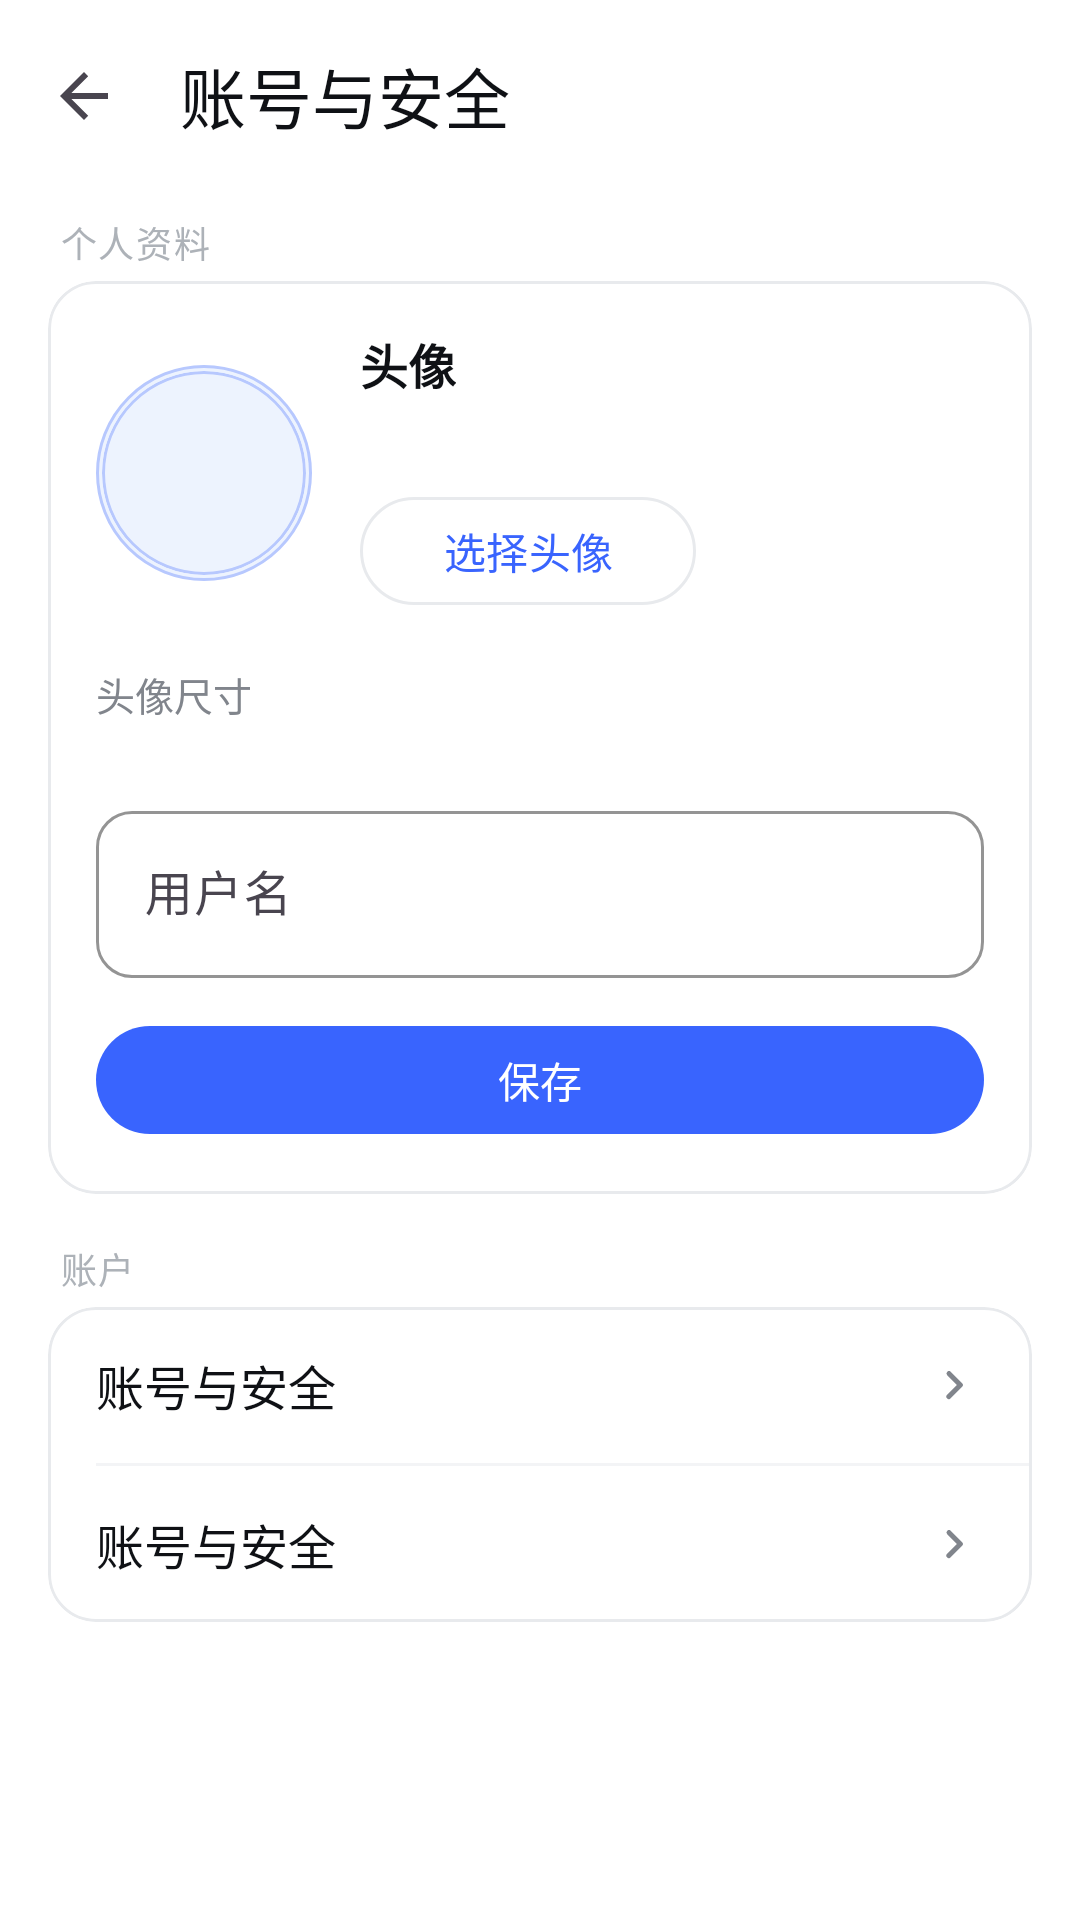

The Android layout XML behind this screen, and the referenced resources:
<!-- AndroidManifest.xml: application theme Theme.GeoScientist -->
<!-- res/layout/activity_account_security.xml -->
<?xml version="1.0" encoding="utf-8"?>
<LinearLayout xmlns:android="http://schemas.android.com/apk/res/android"
    xmlns:app="http://schemas.android.com/apk/res-auto"
    android:layout_width="match_parent"
    android:layout_height="match_parent"
    android:background="@color/background"
    android:fitsSystemWindows="true"
    android:orientation="vertical">

    <com.google.android.material.appbar.MaterialToolbar
        android:id="@+id/toolbar"
        style="@style/Widget.GeoAgent.Toolbar"
        android:layout_width="match_parent"
        android:layout_height="?attr/actionBarSize"
        app:navigationIcon="?attr/homeAsUpIndicator"
        app:title="@string/account_security" />

    <ScrollView
        android:layout_width="match_parent"
        android:layout_height="match_parent"
        android:paddingHorizontal="@dimen/spacing_lg"
        android:paddingBottom="@dimen/spacing_2xl">

        <LinearLayout
            android:layout_width="match_parent"
            android:layout_height="wrap_content"
            android:orientation="vertical"
            android:paddingTop="@dimen/spacing_sm">

            <TextView
                style="@style/TextAppearance.GeoAgent.LabelSmall"
                android:layout_width="wrap_content"
                android:layout_height="wrap_content"
                android:layout_marginBottom="@dimen/spacing_xs"
                android:paddingHorizontal="@dimen/spacing_xs"
                android:text="@string/profile" />

            <com.google.android.material.card.MaterialCardView
                style="@style/Widget.GeoAgent.Card.Outlined"
                android:layout_width="match_parent"
                android:layout_height="wrap_content"
                android:layout_marginBottom="@dimen/spacing_lg">

                <LinearLayout
                    android:layout_width="match_parent"
                    android:layout_height="wrap_content"
                    android:orientation="vertical"
                    android:padding="@dimen/spacing_lg">

                    <LinearLayout
                        android:layout_width="match_parent"
                        android:layout_height="wrap_content"
                        android:gravity="center_vertical"
                        android:orientation="horizontal"
                        android:paddingBottom="@dimen/spacing_lg">

                        <FrameLayout
                            android:id="@+id/layout_avatar_frame"
                            android:layout_width="72dp"
                            android:layout_height="72dp"
                            android:background="@drawable/bg_avatar_surface"
                            android:padding="2dp">

                            <ImageView
                                android:id="@+id/iv_avatar"
                                android:layout_width="match_parent"
                                android:layout_height="match_parent"
                                android:background="@drawable/bg_avatar_surface"
                                android:clipToOutline="true"
                                android:scaleType="centerCrop" />

                            <TextView
                                android:id="@+id/tv_avatar_initial"
                                android:layout_width="match_parent"
                                android:layout_height="match_parent"
                                android:gravity="center"
                                android:textColor="@color/on_primary_soft"
                                android:textSize="24sp"
                                android:textStyle="bold" />
                        </FrameLayout>

                        <LinearLayout
                            android:layout_width="0dp"
                            android:layout_height="wrap_content"
                            android:layout_marginStart="@dimen/spacing_lg"
                            android:layout_weight="1"
                            android:orientation="vertical">

                            <TextView
                                android:layout_width="wrap_content"
                                android:layout_height="wrap_content"
                                android:text="@string/avatar"
                                android:textColor="@color/on_background"
                                android:textSize="16sp"
                                android:textStyle="bold" />

                            <TextView
                                android:id="@+id/tv_avatar_status"
                                android:layout_width="wrap_content"
                                android:layout_height="wrap_content"
                                android:layout_marginTop="3dp"
                                android:textColor="@color/text_secondary"
                                android:textSize="13sp" />

                            <com.google.android.material.button.MaterialButton
                                android:id="@+id/btn_choose_avatar"
                                style="@style/Widget.GeoAgent.Button.Secondary"
                                android:layout_width="wrap_content"
                                android:layout_height="wrap_content"
                                android:layout_marginTop="@dimen/spacing_sm"
                                android:minWidth="112dp"
                                android:text="@string/choose_avatar" />
                        </LinearLayout>
                    </LinearLayout>

                    <TextView
                        android:layout_width="wrap_content"
                        android:layout_height="wrap_content"
                        android:layout_marginBottom="@dimen/spacing_sm"
                        android:text="@string/avatar_size"
                        android:textColor="@color/text_secondary"
                        android:textSize="13sp" />

                    <LinearLayout
                        android:id="@+id/layout_avatar_size"
                        android:layout_width="match_parent"
                        android:layout_height="wrap_content"
                        android:layout_marginBottom="@dimen/spacing_lg"
                        android:orientation="horizontal" />

                    <com.google.android.material.textfield.TextInputLayout
                        style="@style/Widget.GeoAgent.TextInput"
                        android:layout_width="match_parent"
                        android:layout_height="wrap_content"
                        android:hint="@string/username">

                        <com.google.android.material.textfield.TextInputEditText
                            android:id="@+id/et_display_name"
                            android:layout_width="match_parent"
                            android:layout_height="wrap_content" />
                    </com.google.android.material.textfield.TextInputLayout>

                    <com.google.android.material.button.MaterialButton
                        android:id="@+id/btn_save_name"
                        style="@style/Widget.GeoAgent.Button.Primary"
                        android:layout_width="match_parent"
                        android:layout_height="wrap_content"
                        android:layout_marginTop="@dimen/spacing_md"
                        android:text="@string/save" />
                </LinearLayout>
            </com.google.android.material.card.MaterialCardView>

            <TextView
                style="@style/TextAppearance.GeoAgent.LabelSmall"
                android:layout_width="wrap_content"
                android:layout_height="wrap_content"
                android:layout_marginBottom="@dimen/spacing_xs"
                android:paddingHorizontal="@dimen/spacing_xs"
                android:text="@string/account" />

            <com.google.android.material.card.MaterialCardView
                style="@style/Widget.GeoAgent.Card.Outlined"
                android:layout_width="match_parent"
                android:layout_height="wrap_content">

                <LinearLayout
                    android:layout_width="match_parent"
                    android:layout_height="wrap_content"
                    android:orientation="vertical">

                    <include
                        android:id="@+id/row_change_password"
                        layout="@layout/layout_item_settings_row" />

                    <View
                        android:layout_width="match_parent"
                        android:layout_height="1dp"
                        android:layout_marginStart="@dimen/spacing_lg"
                        android:background="@color/outline_subtle" />

                    <include
                        android:id="@+id/row_switch_account"
                        layout="@layout/layout_item_settings_row" />
                </LinearLayout>
            </com.google.android.material.card.MaterialCardView>
        </LinearLayout>
    </ScrollView>
</LinearLayout>
<!-- res/layout/layout_item_settings_row.xml (included above) -->
<?xml version="1.0" encoding="utf-8"?>
<LinearLayout xmlns:android="http://schemas.android.com/apk/res/android"
    xmlns:tools="http://schemas.android.com/tools"
    android:layout_width="match_parent"
    android:layout_height="52dp"
    android:background="?attr/selectableItemBackground"
    android:gravity="center_vertical"
    android:orientation="horizontal"
    android:paddingHorizontal="@dimen/spacing_lg">

    <TextView
        android:id="@+id/tv_row_label"
        android:layout_width="0dp"
        android:layout_height="wrap_content"
        android:layout_weight="1"
        android:textColor="@color/deepseek_text_primary"
        android:textSize="16sp"
        tools:text="账号与安全" />

    <TextView
        android:id="@+id/tv_row_value"
        android:layout_width="wrap_content"
        android:layout_height="wrap_content"
        android:layout_marginEnd="@dimen/spacing_xs"
        android:textColor="@color/deepseek_text_muted"
        android:textSize="14sp"
        android:visibility="gone"
        tools:text="浅色" />

    <ImageView
        android:id="@+id/iv_chevron"
        android:layout_width="20dp"
        android:layout_height="20dp"
        android:contentDescription="@null"
        android:src="@drawable/ic_chevron_right" />
</LinearLayout>
<!-- resources referenced by this layout -->
<resources>
  <color name="background">#FFFFFF</color>
  <color name="deepseek_text_muted">@color/text_muted</color>
  <color name="deepseek_text_primary">@color/on_background</color>
  <color name="on_background">#0F1115</color>
  <color name="on_primary_soft">#3964FE</color>
  <color name="outline_subtle">#F3F4F6</color>
  <color name="text_secondary">#81858C</color>
  <dimen name="spacing_2xl">32dp</dimen>
  <dimen name="spacing_lg">16dp</dimen>
  <dimen name="spacing_md">12dp</dimen>
  <dimen name="spacing_sm">8dp</dimen>
  <dimen name="spacing_xs">4dp</dimen>
  <!-- drawable bg_avatar_surface (drawable) -->
  <?xml version="1.0" encoding="utf-8"?>
  <shape xmlns:android="http://schemas.android.com/apk/res/android"
      android:shape="oval">
      <solid android:color="@color/primary_soft" />
      <stroke
          android:width="1dp"
          android:color="@color/primary_border" />
  </shape>
  <string name="account">账户</string>
  <string name="account_security">账号与安全</string>
  <string name="avatar">头像</string>
  <string name="avatar_size">头像尺寸</string>
  <string name="choose_avatar">选择头像</string>
  <string name="profile">个人资料</string>
  <string name="save">保存</string>
  <string name="username">用户名</string>
  <style name="TextAppearance.GeoAgent.LabelSmall" parent="TextAppearance.Material3.LabelSmall">
          <item name="android:textColor">@color/text_muted</item>
          <item name="android:textSize">12sp</item>
          <item name="lineHeight">16dp</item>
      </style>
  <style name="Widget.GeoAgent.Button.Primary" parent="Widget.Material3.Button">
          <item name="backgroundTint">@color/primary</item>
          <item name="android:textColor">@color/on_primary</item>
          <item name="cornerRadius">100dp</item>
          <item name="android:minHeight">44dp</item>
          <item name="android:textAllCaps">false</item>
      </style>
  <style name="Widget.GeoAgent.Toolbar" parent="Widget.Material3.Toolbar">
          <item name="android:background">@color/background</item>
          <item name="titleTextColor">@color/on_background</item>
          <item name="android:elevation">0dp</item>
      </style>
  <color name="text_muted">#ADB2B8</color>
  <color name="primary_soft">#EDF3FE</color>
  <color name="primary_border">#B7C8FE</color>
  <color name="deepseek_icon_muted">@color/text_secondary</color>
  <color name="primary">#3964FE</color>
  <color name="on_primary">#FFFFFF</color>
  <color name="outline">#E8EAED</color>
  <color name="surface">#FFFFFF</color>
  <dimen name="radius_lg">16dp</dimen>
  <dimen name="elevation_none">0dp</dimen>
  <color name="primary_container">@color/primary_soft</color>
  <color name="on_primary_container">@color/on_primary_soft</color>
  <color name="secondary">#81858C</color>
  <color name="secondary_container">#F3F4F6</color>
  <color name="on_surface">#0F1115</color>
  <color name="status_bar_bg">#FFFFFF</color>
  <color name="nav_bar_bg">#FFFFFF</color>
  <style name="Widget.GeoAgent.Card" parent="Widget.Material3.CardView.Elevated">
          <item name="cardBackgroundColor">@color/surface</item>
          <item name="cardCornerRadius">@dimen/radius_lg</item>
          <item name="cardElevation">@dimen/elevation_sm</item>
          <item name="strokeWidth">0dp</item>
      </style>
  <style name="TextAppearance.GeoAgent.BodyLarge" parent="TextAppearance.Material3.BodyLarge">
          <item name="android:textColor">@color/on_background</item>
          <item name="android:textSize">16sp</item>
          <item name="lineHeight">24dp</item>
      </style>
  <style name="TextAppearance.GeoAgent.BodyMedium" parent="TextAppearance.Material3.BodyMedium">
          <item name="android:textColor">@color/text_secondary</item>
          <item name="android:textSize">14sp</item>
          <item name="lineHeight">20dp</item>
      </style>
  <dimen name="elevation_sm">1dp</dimen>
</resources>
